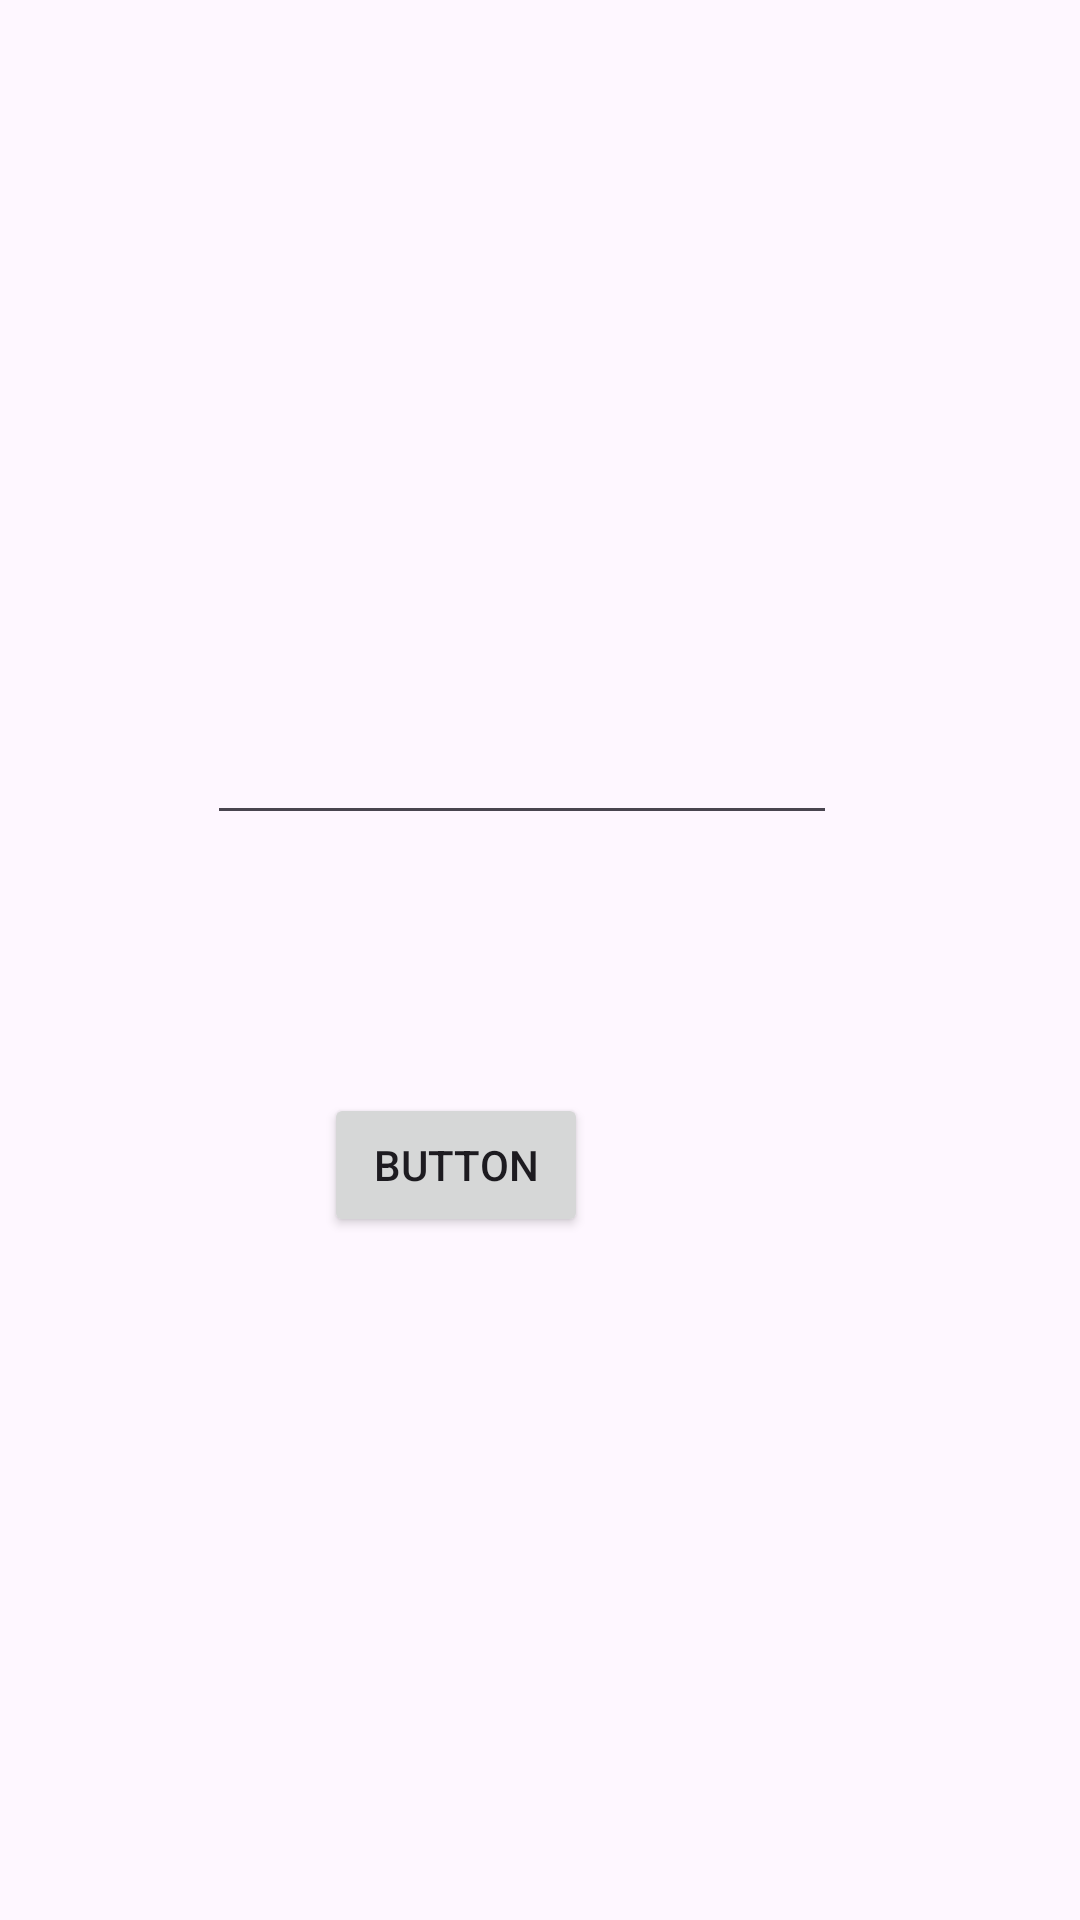

The Android layout XML behind this screen, and the referenced resources:
<!-- AndroidManifest.xml: application theme Theme.RanstadServiceProj -->
<!-- res/layout/activity_main.xml -->
<?xml version="1.0" encoding="utf-8"?>
<layout xmlns:android="http://schemas.android.com/apk/res/android"
    xmlns:app="http://schemas.android.com/apk/res-auto"
    xmlns:tools="http://schemas.android.com/tools">
<data>
    <variable
        name="myusername"
        type="com.example.ranstadserviceproj.MyDataClass" />
</data>

<androidx.constraintlayout.widget.ConstraintLayout
    android:layout_width="match_parent"
    android:layout_height="match_parent"
    tools:context=".MainActivity">

    <Button
        android:id="@+id/buttonNot"
        android:layout_width="wrap_content"
        android:layout_height="wrap_content"
        android:layout_marginStart="108dp"
        android:layout_marginTop="86dp"
        android:text="Button"
        app:layout_constraintStart_toStartOf="parent"
        app:layout_constraintTop_toBottomOf="@+id/editTextTextUsername" />

    <EditText
        android:id="@+id/editTextTextUsername"
        android:layout_width="wrap_content"
        android:layout_height="wrap_content"
        android:layout_marginStart="69dp"
        android:text="@{myusername.username}"
        android:layout_marginTop="237dp"
        android:ems="10"
        android:inputType="text"
        app:layout_constraintStart_toStartOf="parent"
        app:layout_constraintTop_toTopOf="parent" />
</androidx.constraintlayout.widget.ConstraintLayout>

</layout>
<!-- resources referenced by this layout -->
<resources>
  <style name="Theme.RanstadServiceProj" parent="Base.Theme.RanstadServiceProj" />
  <style name="Base.Theme.RanstadServiceProj" parent="Theme.Material3.DayNight.NoActionBar">
          
          
      </style>
</resources>
